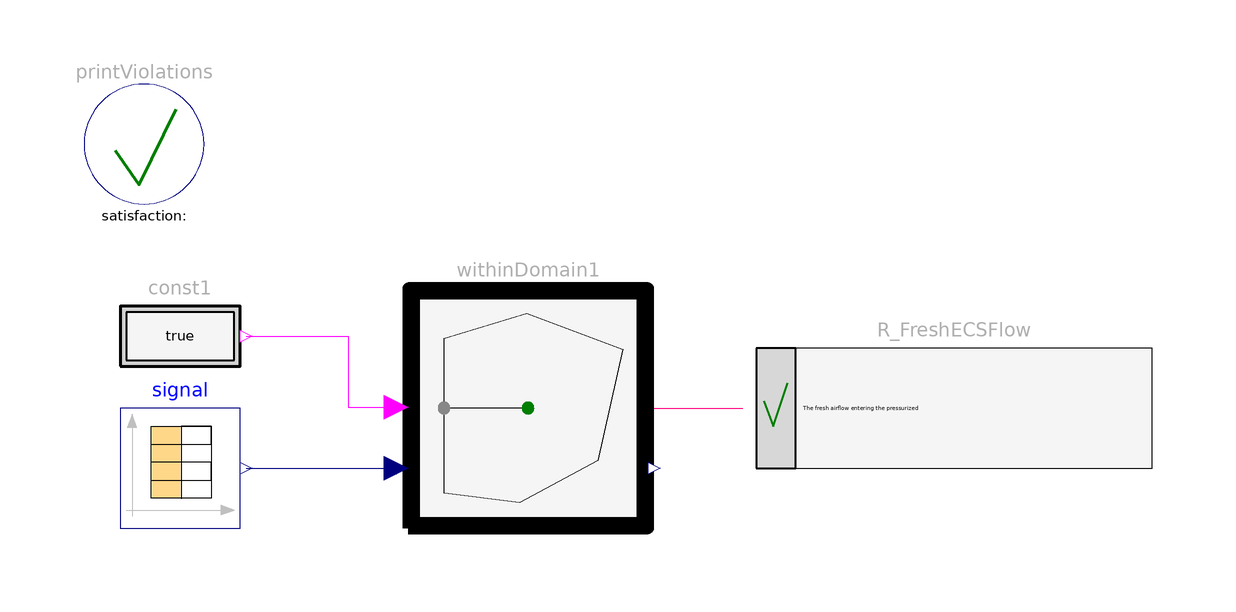

This picture is the connection diagram that the Modelica source below describes through its graphical annotations.

model LimitedFreshECSFlow
  "Requirement: The fresh airflow entering the pressurized areas shall be within the given domain"
   extends Modelica.Icons.Example;
   import Modelica_Requirements.LogicalFunctions.*;

  inner Modelica_Requirements.Verify.PrintViolations printViolations
    annotation (Placement(transformation(extent={{-88,74},{-68,94}})));
  Modelica_Requirements.Verify.Requirement R_FreshECSFlow(text="The fresh airflow entering the pressurized
area (including air dedicated to equipment
cooling) shall be contained within the
the given domain.")
    annotation (Placement(transformation(extent={{24,30},{90,50}})));
  Modelica.Blocks.Sources.CombiTimeTable
                               signal(table=[0.0,0,0; 1,0.5,1; 2,1,1.5; 3,1.5,3;
        4,2,5; 5,2.5,6; 6,3,7; 7,3.5,7.5; 8,4,8])
    annotation (Placement(transformation(extent={{-82,20},{-62,40}})));

  Modelica_Requirements.Sources.BooleanConstant const1
    annotation (Placement(transformation(extent={{-82,42},{-62,62}})));
  Modelica_Requirements.ChecksInFixedWindow.WithinDomain withinDomain1(polygon=[
        0.0155762,-0.0421935; 0.00936511,8.10129; 0.554531,8.09669; 3.89943,
        4.60856; 4.64519,2.9567; 4.65728,-0.0813639; 0.0311038,-0.0845185])
    annotation (Placement(transformation(extent={{-34,20},{6,60}})));
equation
  connect(const1.y, withinDomain1.condition) annotation (Line(points={{-61,52},{
          -44,52},{-44,40.1},{-36,40.1}}, color={255,0,255}));
  connect(withinDomain1.y, R_FreshECSFlow.property)
    annotation (Line(points={{7,40},{21.8,40}},       color={255,0,128}));
  connect(signal.y[1], withinDomain1.point[1])
    annotation (Line(points={{-61,30},{-36,30},{-36,29}}, color={0,0,127}));
  connect(signal.y[2], withinDomain1.point[2])
    annotation (Line(points={{-61,30},{-36,30},{-36,31}}, color={0,0,127}));
  annotation (Documentation(info="<html>
<p>
This example demonstrates the modeling and verification of the 
following aircraft requirement:
</p>

<blockquote>
<p>
<b>Requirement</b>:<br>
The fresh airflow entering the pressurized 
area (including air dedicated to equipment 
cooling) shall be within the domain
described by the following figure:
</p>
<p>
<img src=\"modelica://Modelica_Requirements/Resources/Images/Examples/AircraftRequirements/FreshAirFlowSchedule.png\">
</p>
</blockquote>

<p>
This requirement can be modelled with the 
<a href=\"modelica://Modelica_Requirements.ChecksInFixedWindow.WithinDomain\">ChecksInFixedWindow.WithinDomain</a>
block. 
</p>

<p>
Setup of this example:
</p>

<p><blockquote>
<img src=\"modelica://Modelica_Requirements/Resources/Images/Examples/AircraftRequirements/LimitedFreshECSFlow1.png\">
</blockquote></p>

<p>
results in (the first figure shows the domain at the end of the simulation)
</p>

<table border=0 cellspacing=0 cellpadding=2>
<tr><td width=\"50\"></td>
<td align=\"center\" valign=\"bottom\"><img src=\"modelica://Modelica_Requirements/Resources/Images/Examples/AircraftRequirements/LimitedFreshECSFlow3.png\"></td>
</tr>
<tr><td width=\"50\"></td>
<td valign=\"bottom\"><img src=\"modelica://Modelica_Requirements/Resources/Images/Examples/AircraftRequirements/LimitedFreshECSFlow2.png\"></td>
    </tr>

<tr><td></td>
    <td align=\"center\">simulation result</td>
   </tr>
</table>
</html>"),
         Diagram(coordinateSystem(preserveAspectRatio=false, extent={{-100,-100},
            {100,100}}),       graphics),
    experiment(StopTime=10),
    __Dymola_experimentSetupOutput);
end LimitedFreshECSFlow;